Run: headless pygame with SDL's dummy video driver; simulated clock (each Clock.tick advances the game by its frame time, no real sleeping); random seed 0; keys injected as events and as key.get_pressed() state; no mouse input.
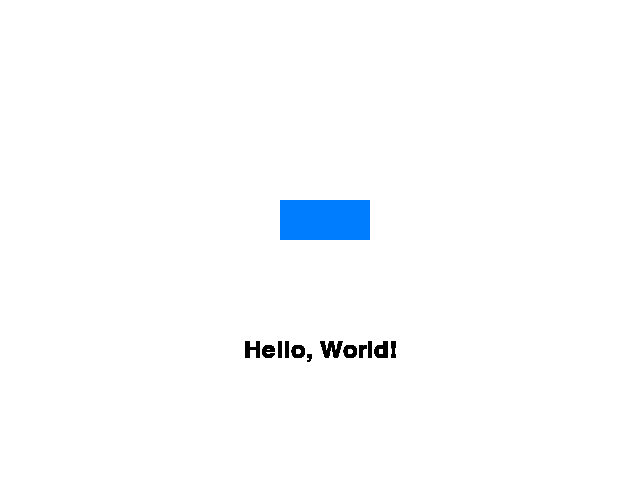
Frame 1 of 4 · flips 1–60 · no input
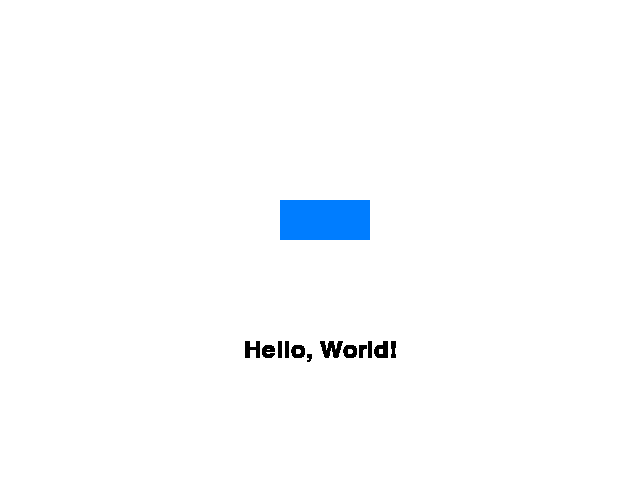
Frame 2 of 4 · flips 61–180 · tapped SPACE, RETURN · held RIGHT (→), D
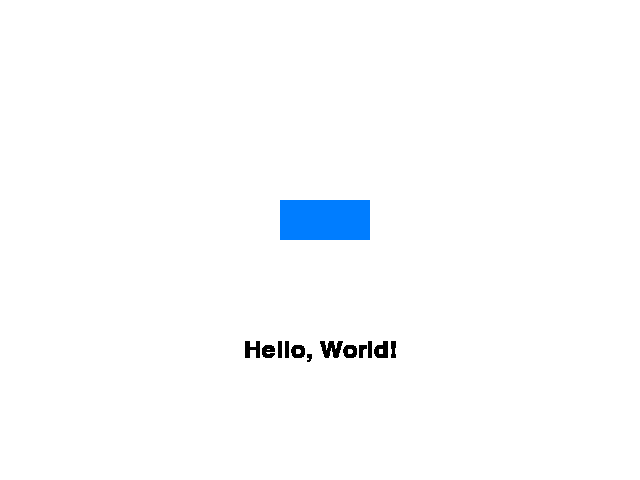
Frame 3 of 4 · flips 181–300 · held DOWN (↓), S
Frame 4 of 4 · flips 301–420 · held LEFT (←), A, UP (↑), W · screen unchanged from frame 3, image omitted

The pygame program that drew these frames:

import pygame
pygame.init()
display_surface = pygame.display.set_mode((640, 480))
pygame.display.set_caption("My first game screen")
WHITE = (255, 255, 255)
display_surface.fill(WHITE)
text = pygame.font.Font(None, 36).render("Hello, World!", True,
                                         pygame.Color("black"))
text_rect = text.get_rect(center=(320, 350))
pygame.draw.rect(display_surface, (0, 125, 255), pygame.Rect(280, 200, 90, 40))
def game_loop():
    clock = pygame.time.Clock()
    running = True
    while running:
        for event in pygame.event.get():
            if event.type == pygame.QUIT:
                running = False
        display_surface.blit(text, text_rect)
        pygame.display.flip()
        clock.tick(30)
    pygame.quit()
if __name__ == "__main__":
    game_loop()
